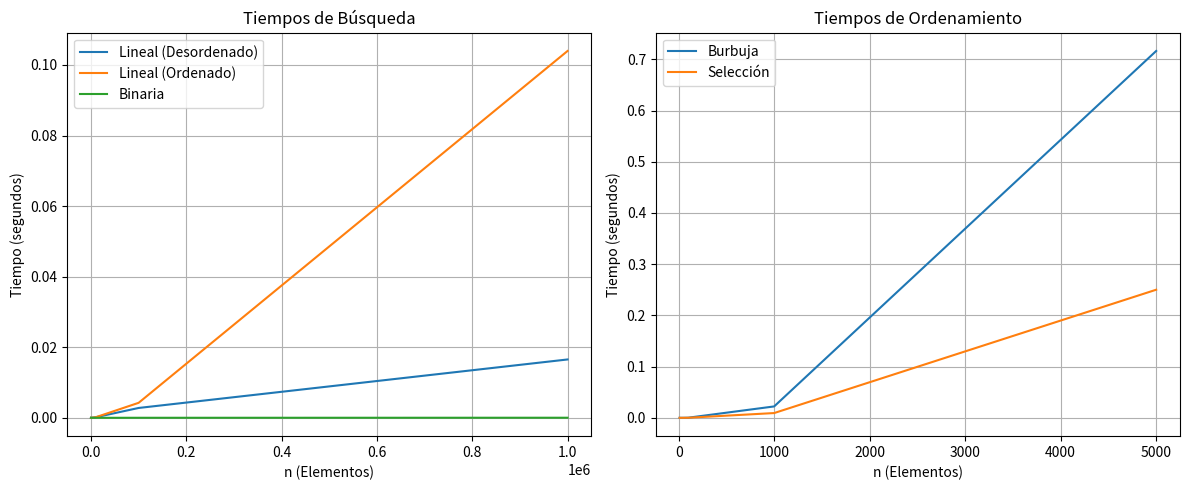

Python code for this plot:
#!/usr/bin/env python3
# -*- coding: utf-8 -*-
"""
Created on Thu May  7 22:16:19 2026

@author: meppadilla
"""

import time
import random
import matplotlib.pyplot as plt
import sys

# Aumentar el límite de recursión por si acaso, aunque usaremos métodos iterativos
sys.setrecursionlimit(2000)

# --- Algoritmos de Búsqueda ---
def busqueda_lineal(lista, objetivo):
    for i in range(len(lista)):
        if lista[i] == objetivo:
            return i
    return -1

def busqueda_binaria(lista, objetivo):
    bajo = 0
    alto = len(lista) - 1
    while bajo <= alto:
        medio = (bajo + alto) // 2
        if lista[medio] == objetivo:
            return medio
        elif lista[medio] < objetivo:
            bajo = medio + 1
        else:
            alto = medio - 1
    return -1

# --- Algoritmos de Ordenamiento ---
def ordenamiento_burbuja(lista):
    n = len(lista)
    for i in range(n):
        for j in range(0, n - i - 1):
            if lista[j] > lista[j + 1]:
                lista[j], lista[j + 1] = lista[j + 1], lista[j]
    return lista

def ordenamiento_seleccion(lista):
    n = len(lista)
    for i in range(n):
        min_idx = i
        for j in range(i + 1, n):
            if lista[min_idx] > lista[j]:
                min_idx = j
        lista[i], lista[min_idx] = lista[min_idx], lista[i]
    return lista

# --- Configuración de la Prueba ---
ensayos = [10, 50, 100, 1000, 5000] # Reducido para ordenamiento (Burbuja es O(n^2))
ensayos_busqueda = [10, 50, 100, 1000, 10000, 100000, 1000000]

resultados = {
    "Lineal (Desordenado)": [],
    "Lineal (Ordenado)": [],
    "Binaria (Ordenado)": [],
    "Burbuja": [],
    "Selección": []
}

# Ejecución de Benchmarking para Búsqueda
for n in ensayos_busqueda:
    dataset = [random.randint(0, n*10) for _ in range(n)]
    objetivo = -1 # Forzamos el peor escenario (que no lo encuentre)
    
    # Búsqueda Lineal Desordenada
    t0 = time.time()
    busqueda_lineal(dataset, objetivo)
    resultados["Lineal (Desordenado)"].append(time.time() - t0)
    
    # Pre-ordenamos para las siguientes pruebas
    dataset.sort()
    
    # Búsqueda Lineal Ordenada
    t0 = time.time()
    busqueda_lineal(dataset, objetivo)
    resultados["Lineal (Ordenado)"].append(time.time() - t0)
    
    # Búsqueda Binaria
    t0 = time.time()
    busqueda_binaria(dataset, objetivo)
    resultados["Binaria (Ordenado)"].append(time.time() - t0)

# Ejecución para Ordenamiento (Solo hasta 5000 por el tiempo de ejecución)
for n in ensayos:
    dataset = [random.randint(0, n*10) for _ in range(n)]
    
    # Burbuja
    copia_b = dataset.copy()
    t0 = time.time()
    ordenamiento_burbuja(copia_b)
    resultados["Burbuja"].append(time.time() - t0)
    
    # Selección
    copia_s = dataset.copy()
    t0 = time.time()
    ordenamiento_seleccion(copia_s)
    resultados["Selección"].append(time.time() - t0)

# --- Gráficas ---
plt.figure(figsize=(12, 5))

# Gráfica de Búsqueda
plt.subplot(1, 2, 1)
plt.plot(ensayos_busqueda, resultados["Lineal (Desordenado)"], label="Lineal (Desordenado)")
plt.plot(ensayos_busqueda, resultados["Lineal (Ordenado)"], label="Lineal (Ordenado)")
plt.plot(ensayos_busqueda, resultados["Binaria (Ordenado)"], label="Binaria")
plt.title("Tiempos de Búsqueda")
plt.xlabel("n (Elementos)")
plt.ylabel("Tiempo (segundos)")
plt.legend()
plt.grid(True)

# Gráfica de Ordenamiento
plt.subplot(1, 2, 2)
plt.plot(ensayos, resultados["Burbuja"], label="Burbuja")
plt.plot(ensayos, resultados["Selección"], label="Selección")
plt.title("Tiempos de Ordenamiento")
plt.xlabel("n (Elementos)")
plt.ylabel("Tiempo (segundos)")
plt.legend()
plt.grid(True)

plt.tight_layout()
plt.show()
